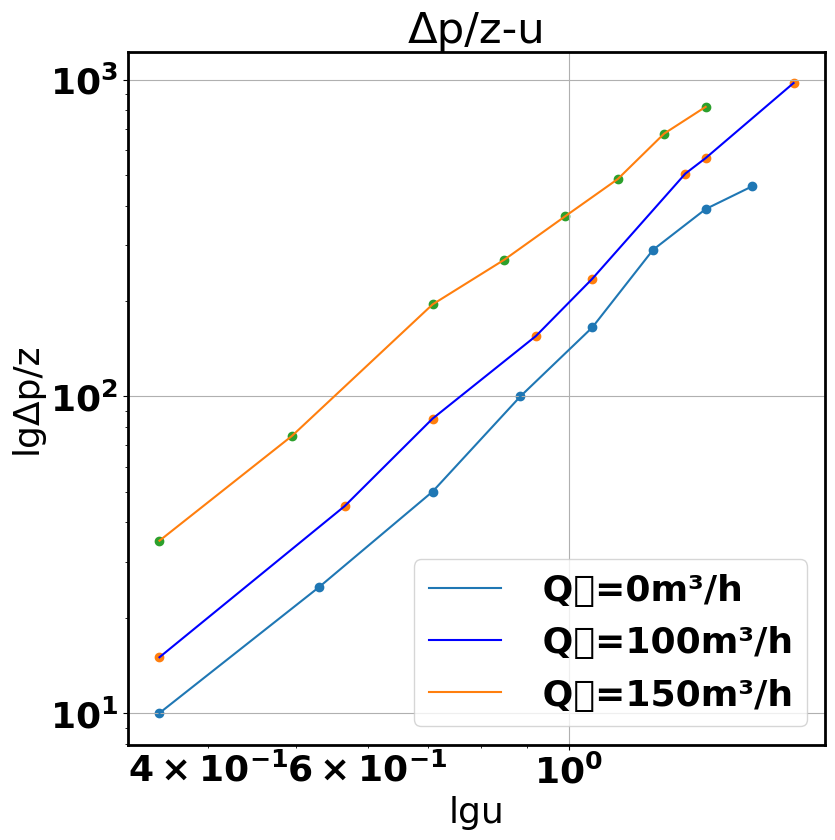

Here is the Python script that generated this plot:
import numpy as np
import matplotlib.pyplot as plt
import matplotlib.ticker as ticker
import matplotlib as mpl

'''
该实验空气转子流量计取值应该均匀，具有广泛代表性，
这样才能找到液泛和气泛的明显转折点
为了符合理论实验数据，改变了干塔所测数据，并非记录失误
ax.semilogx()
ax.semilogy()
log以10为底的对数坐标系
'''
# Q1 = np.array([10, 15, 18, 20, 25, 30, 36, 41])
# p1 = np.array([100, 105, 170, 200, 330, 480, 670, 860])
z = 2
# Q1 = np.array([10, 15, 18, 20, 25, 30, 36, 41])
# p1 = np.array([100, 105, 170, 200, 330, 480, 670, 860])
Q1 = np.array([10, 15, 20, 25, 30, 35, 40, 45])
p1 = np.array([20, 50, 100, 200, 330, 580, 780, 920])
Q2 = np.array([10, 16, 20, 26, 30, 38, 40, 50])
p2 = np.array([30, 90, 170, 310, 470, 1010, 1130, 1950])

Q3 = np.array([10, 14, 20, 24, 28, 32, 36, 40])
p3 = np.array([70, 150, 390, 540, 740, 970, 1350, 1640])


def ppp(p):  # 返回m=Δp/z的数值
    return p / z


def uuu(Q):  # 返回空气流速u=Q*4/3.14/0.01/3600的数值
    return Q * 4 / 3.14 / 0.01 / 3600


m1 = ppp(p1)
m2 = ppp(p2)
m3 = ppp(p3)
u1 = uuu(Q1)
u2 = uuu(Q2)
u3 = uuu(Q3)
print(m1, u1)
plt.rcParams['font.sans-serif'] = ['Microsoft YaHei']
mpl.rcParams['font.weight'] = 'bold'
mpl.rcParams['font.size'] = 26
fig, ax = plt.subplots(1, 1, figsize=(9, 9))
# ax.plot(m1, u1, label='干塔')
# ax.plot(m2, u2, label='Q水=100m³/h')
# ax.plot(m3, u3, label='Q水=150m³/h')
ax.plot(u1, m1, label=' Q水=0m³/h ')
ax.plot(u2, m2, label=' Q水=100m³/h', color="b")
ax.plot(u3, m3, label=' Q水=150m³/h')
ax.scatter(u1, m1)
ax.scatter(u2, m2)
ax.scatter(u3, m3)
# ax.set_yscale("")
# ax.set_xscale("log")
ax.semilogx()
ax.semilogy()
# ===坐标轴加粗==
ax = plt.gca();  # 获得坐标轴的句柄
ax.spines['bottom'].set_linewidth(2);  ###设置底部坐标轴的粗细
ax.spines['left'].set_linewidth(2);  ####设置左边坐标轴的粗细
ax.spines['right'].set_linewidth(2);  ###设置右边坐标轴的粗细
ax.spines['top'].set_linewidth(2);  ###设置右边坐标轴的粗细
ax.grid()

ax.set_title("Δp/z-u")
ax.set_ylabel("lgΔp/z")
ax.set_xlabel("lgu")
plt.legend()
plt.savefig("./填料塔Δp-z--u.png")
plt.show()
